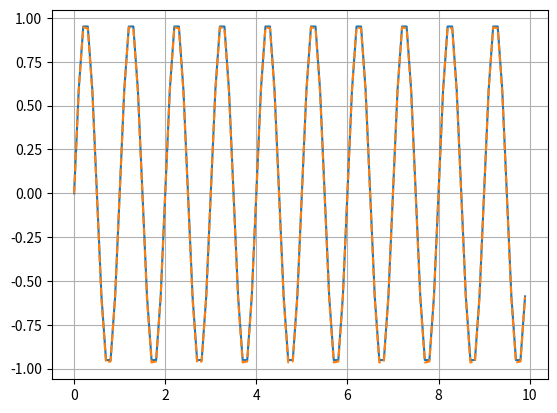

This figure's Python source:
import numpy as np
import matplotlib.pyplot as plt

# %%
dT = 0.1

TT = np.arange(0, 10, dT)
FF = np.sin(TT * 2 * np.pi / 1)

FF_1d = np.zeros(len(TT))
FF_1d[0] = FF[0]

for i in range(1, len(TT)):
    first_diff = 2 * np.pi * np.cos(TT[i-1] * 2 * np.pi / 1) * dT +\
        (2 * np.pi)**2 * (-np.sin(TT[i-1] * 2 * np.pi / 1)) * dT**2 / 2 + \
        (2 * np.pi) ** 3 * (-np.cos(TT[i - 1] * 2 * np.pi / 1)) * dT ** 3 / 6 + \
        (2 * np.pi) ** 4 * (np.sin(TT[i - 1] * 2 * np.pi / 1)) * dT ** 5 / 24
    FF_1d[i] = FF_1d[i-1] + first_diff

plt.figure(dpi=300)
plt.plot(TT, FF)
plt.plot(TT, FF_1d, '--')
plt.grid()
plt.show()




